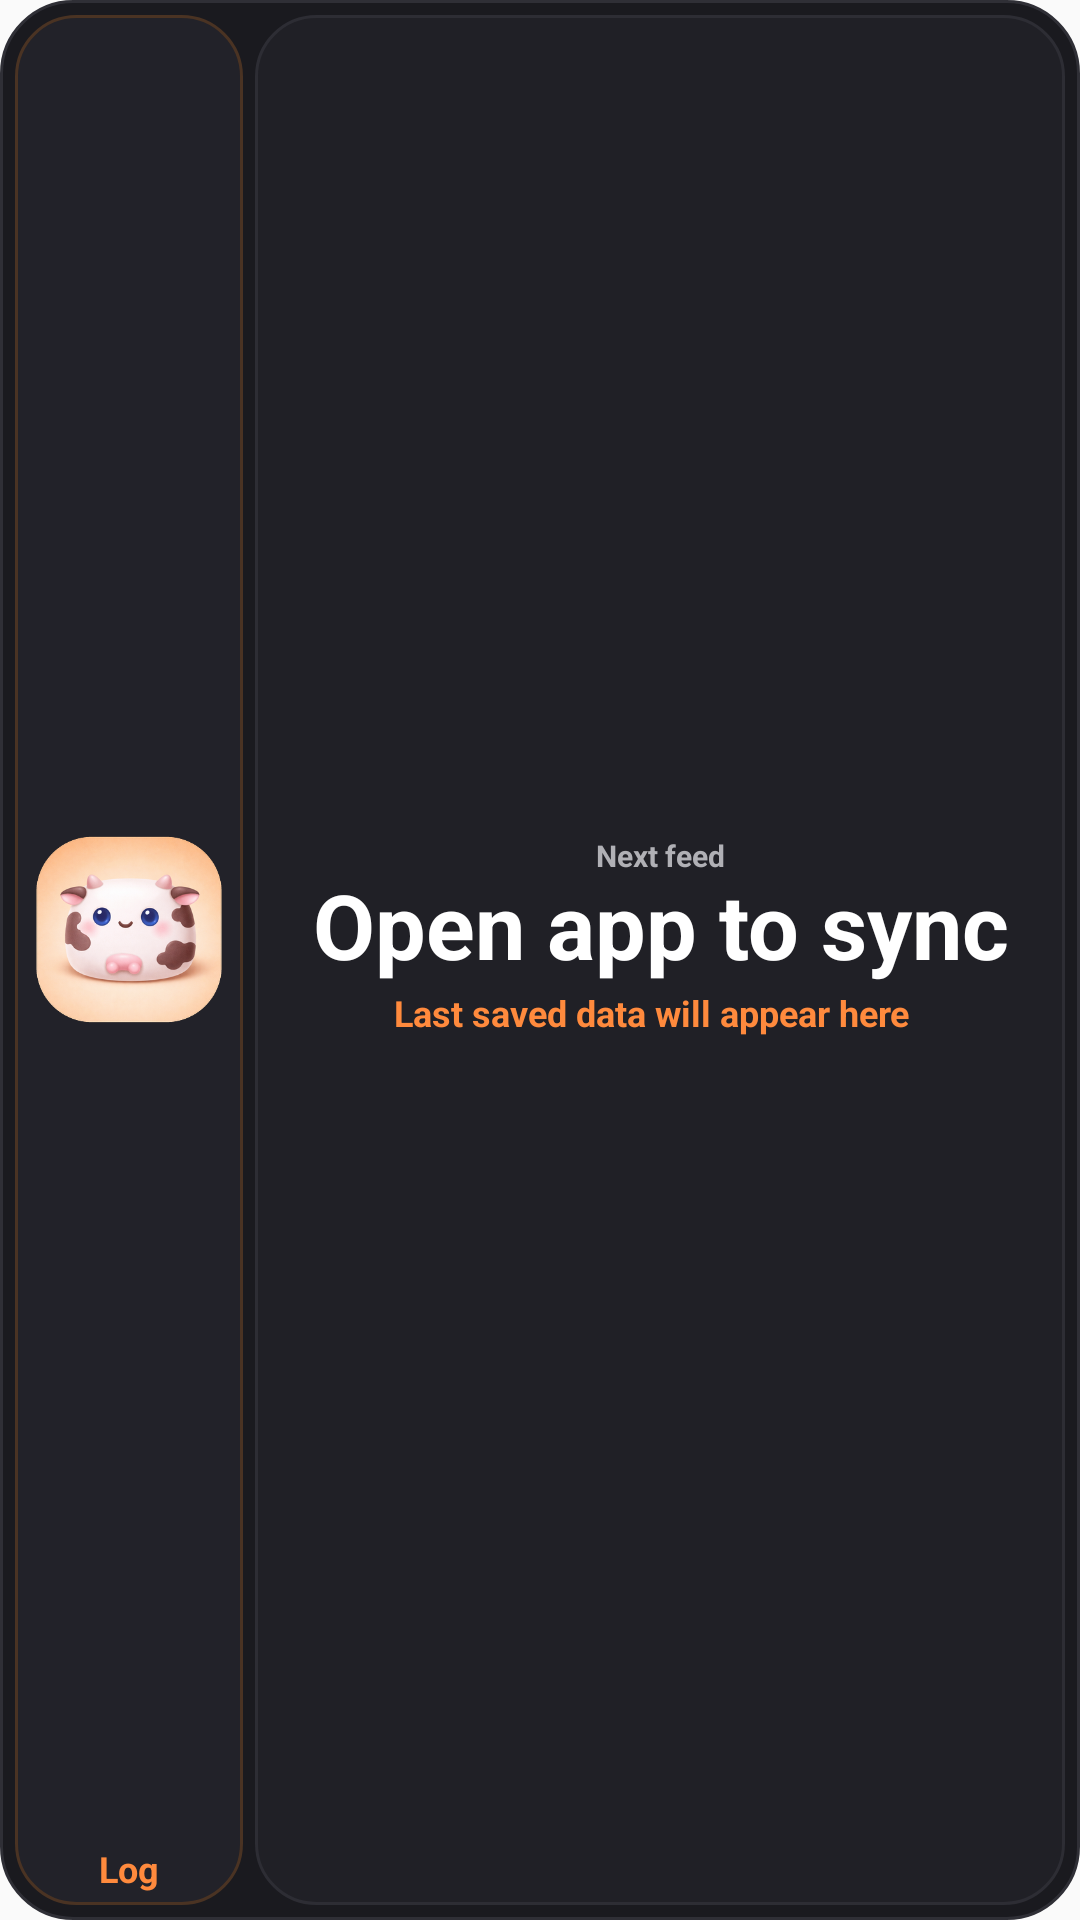

This screen was rendered from an Android layout file. Write that file and the resources it references.
<!-- AndroidManifest.xml: application theme Theme.BabyNeedsCounter -->
<!-- res/layout/widget_feed_large.xml -->
<?xml version="1.0" encoding="utf-8"?>
<LinearLayout xmlns:android="http://schemas.android.com/apk/res/android"
    android:id="@+id/widget_feed_large_root"
    android:layout_width="match_parent"
    android:layout_height="match_parent"
    android:background="@drawable/widget_home_card_background"
    android:baselineAligned="false"
    android:gravity="center_vertical"
    android:orientation="horizontal"
    android:padding="5dp"
    android:weightSum="1">

    <LinearLayout
        android:id="@+id/widget_feed_large_action"
        android:layout_width="0dp"
        android:layout_height="match_parent"
        android:layout_weight="0.22"
        android:background="@drawable/widget_action_feed_background"
        android:gravity="center"
        android:orientation="vertical"
        android:padding="4dp">

        <ImageView
            android:layout_width="match_parent"
            android:layout_height="0dp"
            android:layout_weight="1"
            android:contentDescription="@null"
            android:scaleType="fitCenter"
            android:src="@drawable/marshmallow_feed" />

        <TextView
            android:id="@+id/widget_feed_large_action_label"
            android:layout_width="match_parent"
            android:layout_height="wrap_content"
            android:layout_marginTop="4dp"
            android:autoSizeMaxTextSize="12sp"
            android:autoSizeMinTextSize="9sp"
            android:autoSizeStepGranularity="1sp"
            android:autoSizeTextType="uniform"
            android:ellipsize="end"
            android:gravity="center"
            android:maxLines="1"
            android:text="Log"
            android:textColor="#FF8A3D"
            android:textSize="12sp"
            android:textStyle="bold" />
    </LinearLayout>

    <LinearLayout
        android:id="@+id/widget_feed_large_content"
        android:layout_width="0dp"
        android:layout_height="match_parent"
        android:layout_marginStart="4dp"
        android:layout_weight="0.78"
        android:background="@drawable/widget_home_content_background"
        android:gravity="center"
        android:orientation="vertical"
        android:paddingStart="6dp"
        android:paddingTop="6dp"
        android:paddingEnd="6dp"
        android:paddingBottom="6dp">

        <TextView
            android:id="@+id/widget_feed_large_title"
            android:layout_width="match_parent"
            android:layout_height="wrap_content"
            android:ellipsize="end"
            android:gravity="center"
            android:includeFontPadding="false"
            android:maxLines="1"
            android:text="Next feed"
            android:textColor="#B0B0B5"
            android:textSize="10sp"
            android:textStyle="bold" />

        <TextView
            android:id="@+id/widget_feed_large_primary"
            android:layout_width="match_parent"
            android:layout_height="wrap_content"
            android:layout_marginTop="1dp"
            android:autoSizeMaxTextSize="72sp"
            android:autoSizeMinTextSize="8sp"
            android:autoSizeStepGranularity="1sp"
            android:autoSizeTextType="uniform"
            android:ellipsize="end"
            android:gravity="center"
            android:includeFontPadding="false"
            android:maxLines="1"
            android:text="Open app to sync"
            android:textColor="#FFFFFF"
            android:textSize="30sp"
            android:textStyle="bold" />

        <LinearLayout
            android:layout_width="match_parent"
            android:layout_height="wrap_content"
            android:layout_marginTop="4dp"
            android:gravity="center"
            android:orientation="horizontal">

            <TextView
                android:id="@+id/widget_feed_large_countdown"
                android:layout_width="wrap_content"
                android:layout_height="wrap_content"
                android:ellipsize="end"
                android:gravity="center"
                android:includeFontPadding="false"
                android:maxLines="1"
                android:text="Last saved data will appear here"
                android:textColor="#FF8A3D"
                android:textSize="12sp"
                android:textStyle="bold" />

            <TextView
                android:id="@+id/widget_feed_large_count"
                android:layout_width="wrap_content"
                android:layout_height="wrap_content"
                android:layout_marginStart="6dp"
                android:ellipsize="end"
                android:gravity="center"
                android:includeFontPadding="false"
                android:maxLines="1"
                android:text=""
                android:textColor="#FFFFFF"
                android:textSize="11sp"
                android:textStyle="bold" />
        </LinearLayout>

        <TextView
            android:id="@+id/widget_feed_large_last_feed"
            android:layout_width="match_parent"
            android:layout_height="wrap_content"
            android:layout_marginTop="2dp"
            android:ellipsize="end"
            android:gravity="center"
            android:includeFontPadding="false"
            android:maxLines="1"
            android:text=""
            android:textColor="#B0B0B5"
            android:textSize="11sp" />
    </LinearLayout>

</LinearLayout>
<!-- resources referenced by this layout -->
<resources>
  <!-- drawable marshmallow_feed: png bitmap (drawable, 111107 bytes) -->
  <!-- drawable widget_action_feed_background (drawable) -->
  <?xml version="1.0" encoding="utf-8"?>
  <selector xmlns:android="http://schemas.android.com/apk/res/android">
      <item android:state_pressed="true">
          <shape android:shape="rectangle">
              <solid android:color="#2E2620" />
              <corners android:radius="20dp" />
              <stroke
                  android:width="2dp"
                  android:color="#FF8A3D" />
          </shape>
      </item>
      <item>
          <shape android:shape="rectangle">
              <solid android:color="#222229" />
              <corners android:radius="20dp" />
              <stroke
                  android:width="1dp"
                  android:color="#4A3323" />
          </shape>
      </item>
  </selector>
  <!-- drawable widget_home_card_background (drawable) -->
  <?xml version="1.0" encoding="utf-8"?>
  <shape xmlns:android="http://schemas.android.com/apk/res/android"
      android:shape="rectangle">
      <solid android:color="#1A1A1F" />
      <corners android:radius="24dp" />
      <stroke
          android:width="1dp"
          android:color="#2F2F36" />
  </shape>
  <!-- drawable widget_home_content_background (drawable) -->
  <?xml version="1.0" encoding="utf-8"?>
  <shape xmlns:android="http://schemas.android.com/apk/res/android"
      android:shape="rectangle">
      <solid android:color="#202026" />
      <corners android:radius="20dp" />
      <stroke
          android:width="1dp"
          android:color="#2D2D34" />
  </shape>
  <style name="Theme.BabyNeedsCounter" parent="android:Theme.Material.Light.NoActionBar" />
</resources>
